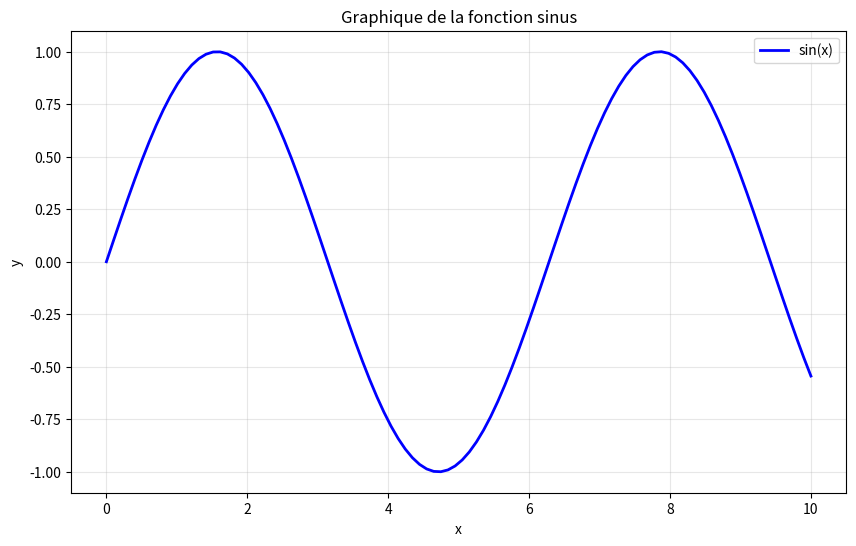

This figure's Python source:
import numpy as np
import matplotlib.pyplot as plt

# Créer des données d'exemple
x = np.linspace(0, 10, 100)
y = np.sin(x)

# Créer un graphique
plt.figure(figsize=(10, 6))
plt.plot(x, y, 'b-', linewidth=2, label='sin(x)')
plt.xlabel('x')
plt.ylabel('y')
plt.title('Graphique de la fonction sinus')
plt.legend()
plt.grid(True, alpha=0.3)
plt.show()

print("Graphique généré avec succès !")
print(f"Valeur maximale de y: {np.max(y):.2f}")
print(f"Valeur minimale de y: {np.min(y):.2f}")
